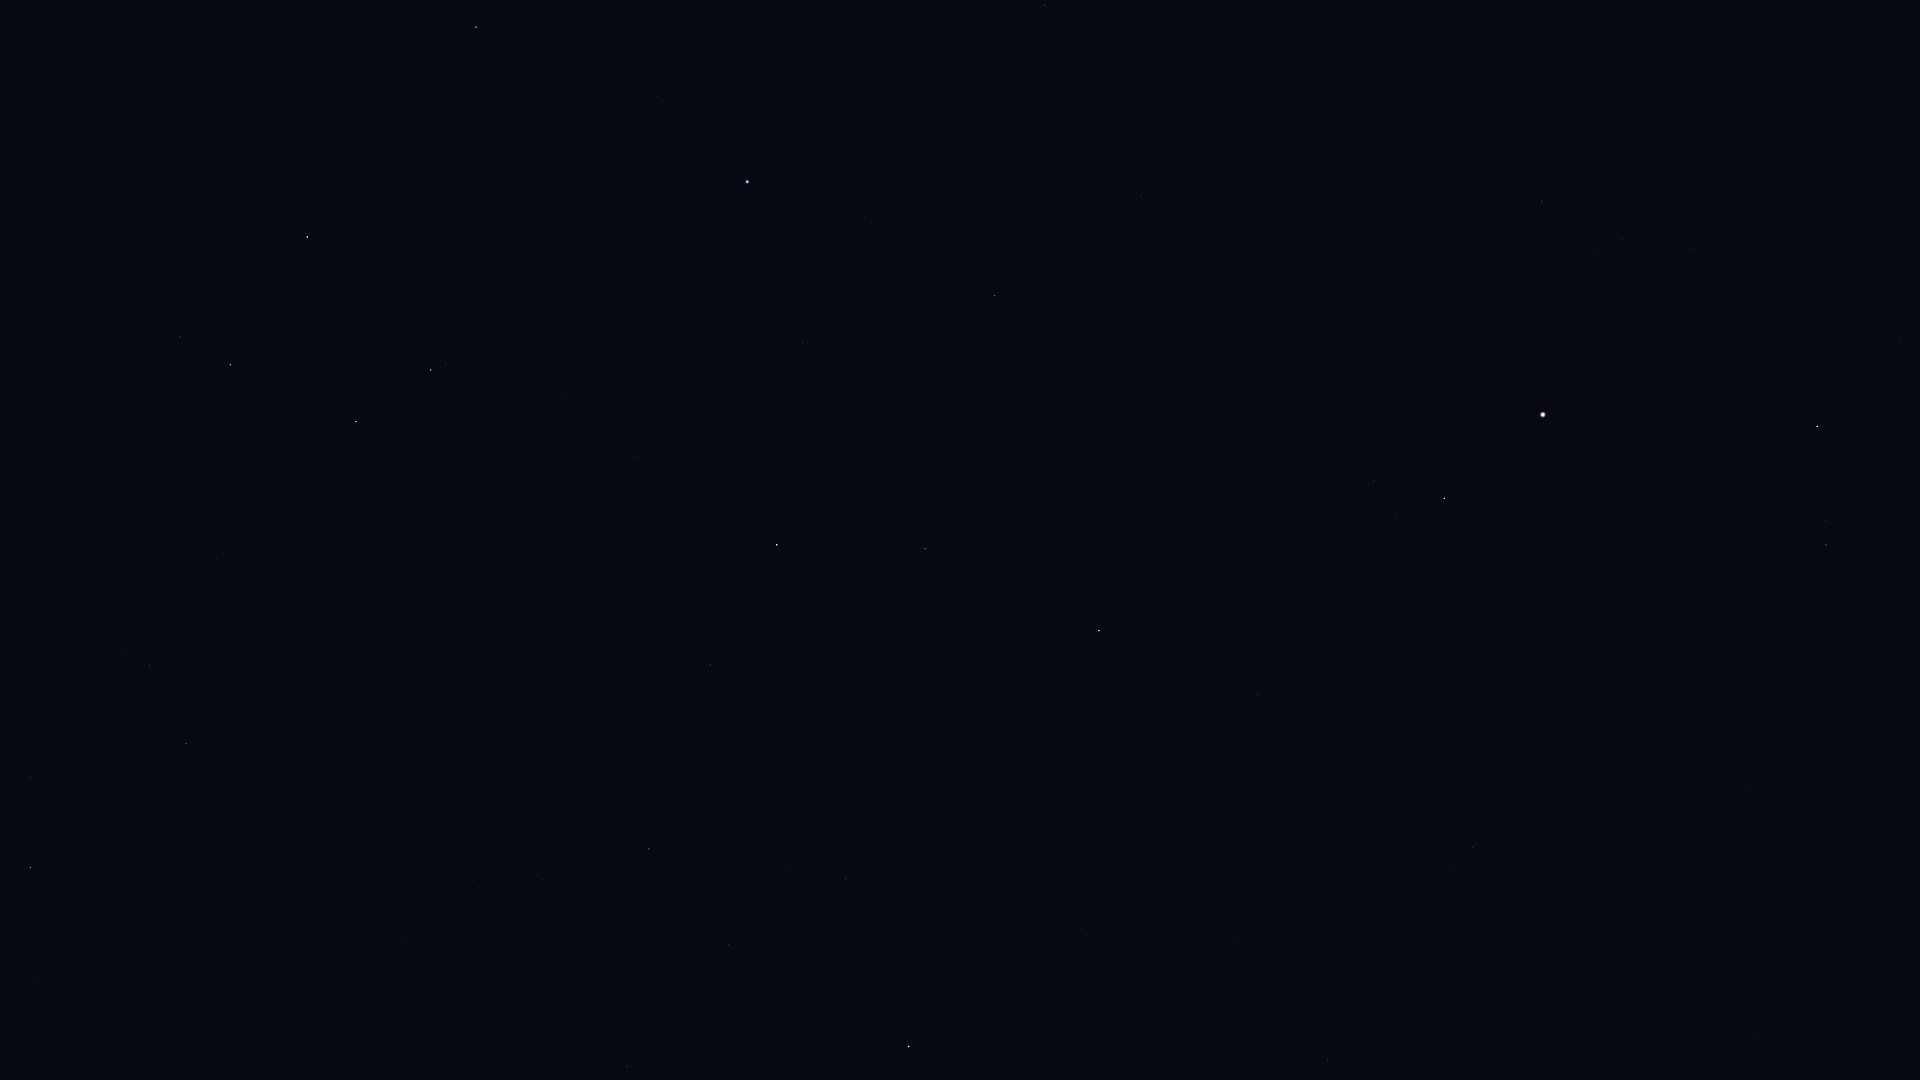

Data behind this chart, as committed beside it:
Star_ID, Name, X, Y
52943, HIP 52943, 30, 868
53740, Alkes, 30, 779
54158, Dingolay, 382, 1022
55282, HIP 55282, 186, 744
55664, Shama, 480, 935
55687, HIP 55687, 288, 783
55705, HIP 55705, 149, 666
56572, Sagarmatha, 458, 824
56633, HIP 56633, 358, 740
57283, HIP 57283, 217, 558
57370, Flegetonte, 652, 891
57380, HIP 57380, 729, 945
57632, Denebola, 908, 1047
57757, Zavijava, 649, 849
58188, HIP 58188, 286, 524
59199, Alchiba, 180, 337
59803, Gienah, 356, 422
60129, Zaniah, 710, 665
60965, Algorab, 431, 370
61174, HIP 61174, 445, 365
61359, Kraz, 307, 237
63090, Minelauva, 925, 549
63608, Vindemiatrix, 1099, 631
64166, HIP 64166, 441, 76
64241, Diadem, 1258, 694
64394, HIP 64394, 1473, 848
64962, HIP 64962, 476, 27
65474, Spica, 747, 182
66249, Heze, 994, 296
67459, HIP 67459, 1373, 480
67927, Muphrid, 1444, 498
68520, HIP 68520, 1141, 195
69673, Arcturus, 1543, 415
69701, Syrma, 1045, 5
70755, Elgafar, 1169, 2
71053, HIP 71053, 1826, 545
71795, HIP 71795, 1542, 202
72105, Izar, 1817, 427
72845, Arcalís, 1682, 224
